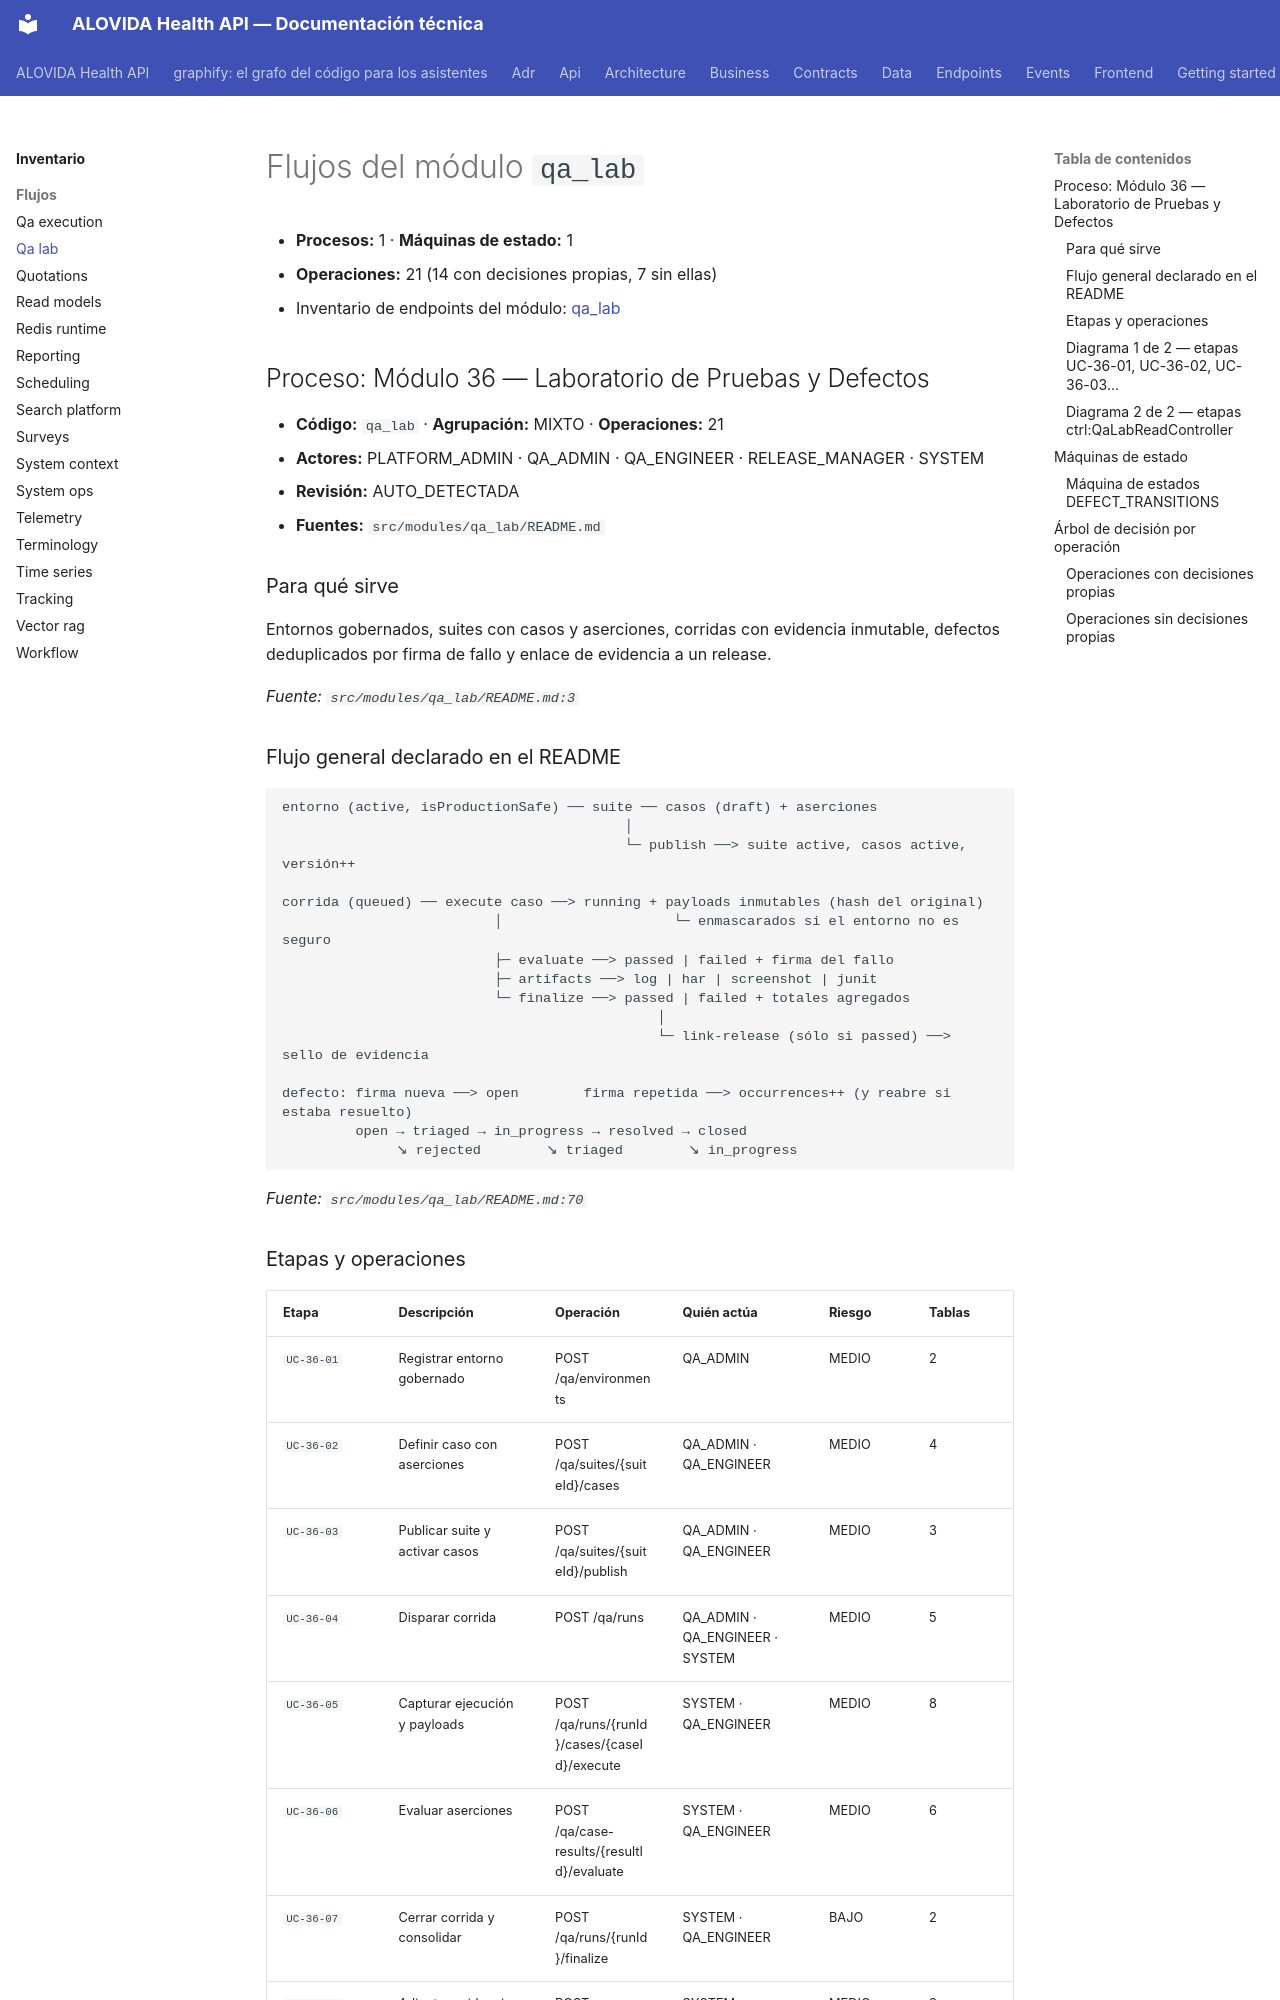

repository: mdavila-2001/mantra-core-health-api · page: inventario/flujos/qa_lab/index.html · generator: mkdocs

<!-- AUTOGENERADO por tools/inventario/flujos.mjs. No editar manualmente. -->

# Flujos del módulo `qa_lab`

- **Procesos:** 1 · **Máquinas de estado:** 1
- **Operaciones:** 21 (14 con decisiones propias, 7 sin ellas)
- Inventario de endpoints del módulo: [qa_lab](../endpoints/qa_lab.md)

## Proceso: Módulo 36 — Laboratorio de Pruebas y Defectos

- **Código:** `qa_lab` · **Agrupación:** MIXTO · **Operaciones:** 21
- **Actores:** PLATFORM_ADMIN · QA_ADMIN · QA_ENGINEER · RELEASE_MANAGER · SYSTEM
- **Revisión:** AUTO_DETECTADA
- **Fuentes:** `src/modules/qa_lab/README.md`

### Para qué sirve

Entornos gobernados, suites con casos y aserciones, corridas con evidencia inmutable, defectos deduplicados por firma de fallo y enlace de evidencia a un release.

_Fuente: `src/modules/qa_lab/README.md:3`_

### Flujo general declarado en el README

```text
entorno (active, isProductionSafe) ── suite ── casos (draft) + aserciones
                                          │
                                          └─ publish ──> suite active, casos active, versión++

corrida (queued) ── execute caso ──> running + payloads inmutables (hash del original)
                          │                     └─ enmascarados si el entorno no es seguro
                          ├─ evaluate ──> passed | failed + firma del fallo
                          ├─ artifacts ──> log | har | screenshot | junit
                          └─ finalize ──> passed | failed + totales agregados
                                              │
                                              └─ link-release (sólo si passed) ──> sello de evidencia

defecto: firma nueva ──> open        firma repetida ──> occurrences++ (y reabre si estaba resuelto)
         open → triaged → in_progress → resolved → closed
              ↘ rejected        ↘ triaged        ↘ in_progress
```

_Fuente: `src/modules/qa_lab/README.md:70`_
